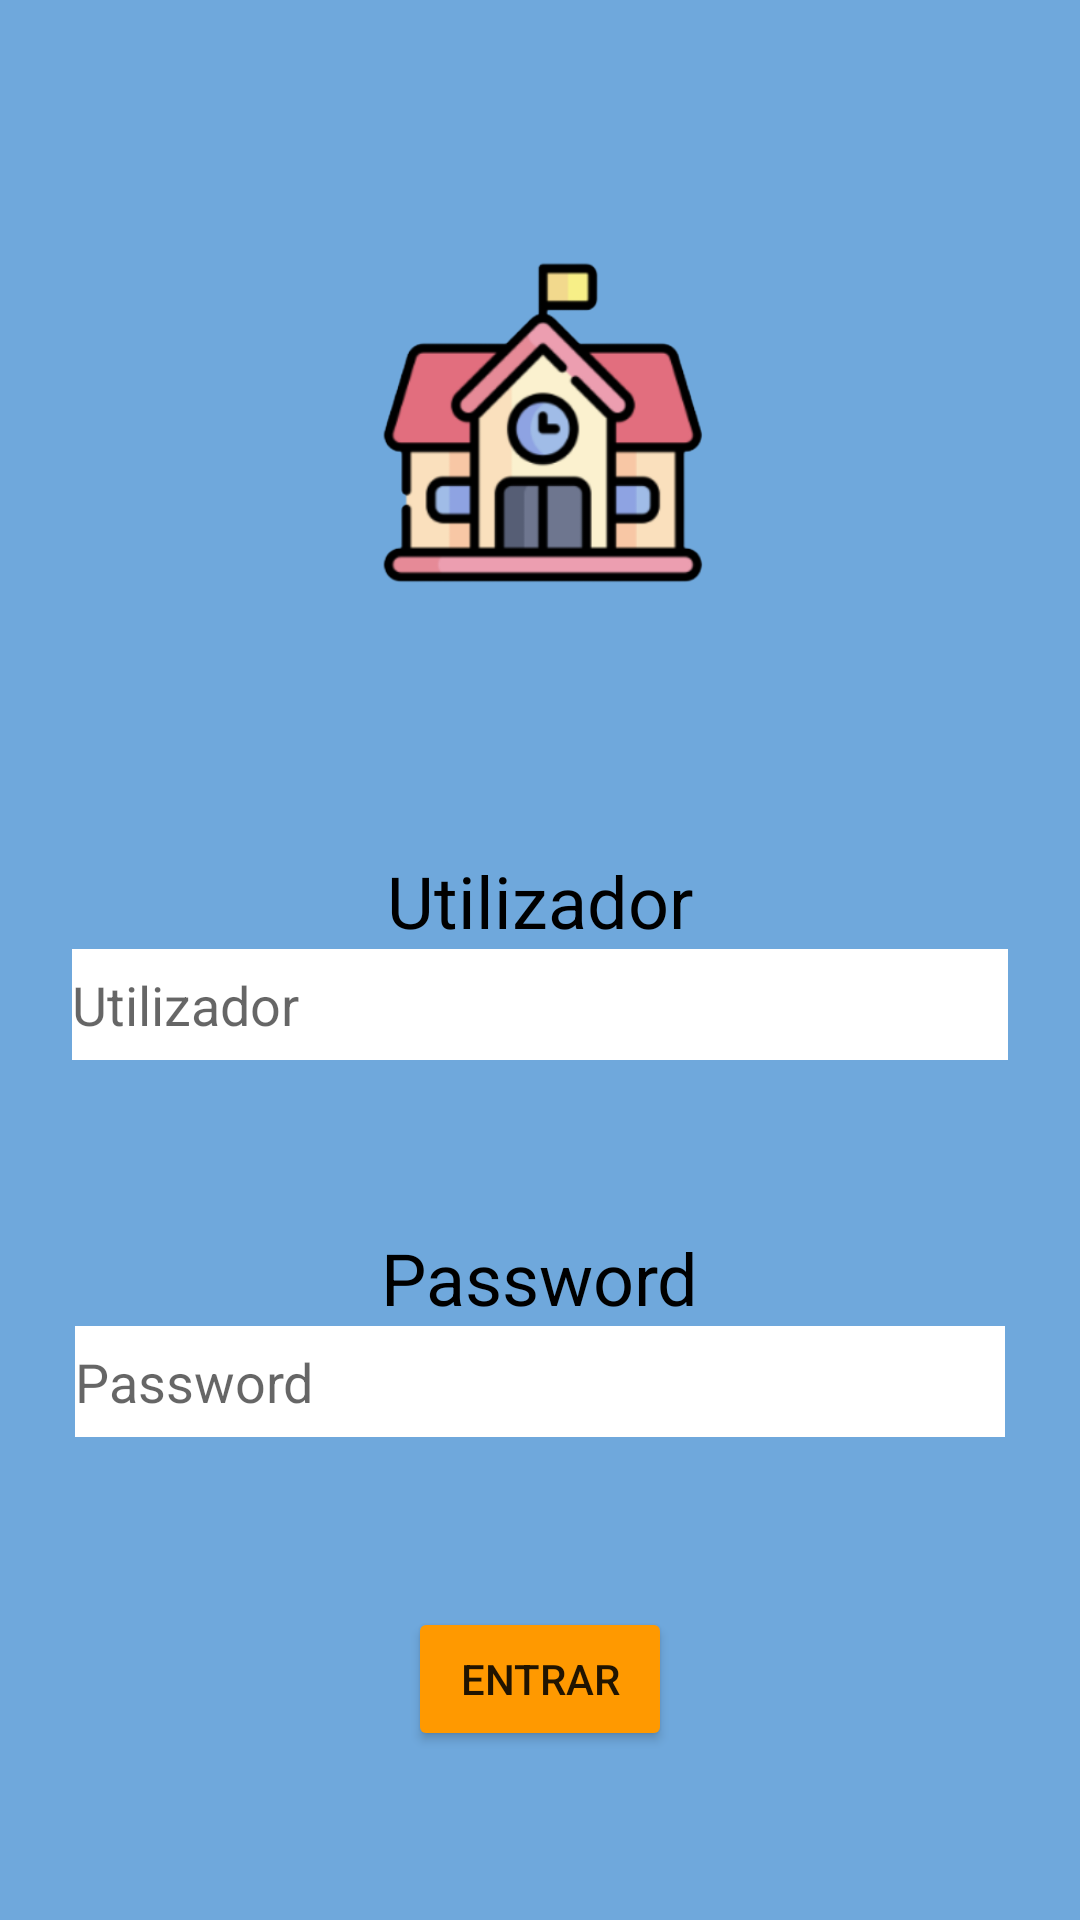

The Android layout XML behind this screen, and the referenced resources:
<!-- AndroidManifest.xml: application theme Theme.LibraryApp -->
<!-- res/layout/activity_login.xml -->
<?xml version="1.0" encoding="utf-8"?>
<androidx.constraintlayout.widget.ConstraintLayout xmlns:android="http://schemas.android.com/apk/res/android"
    xmlns:app="http://schemas.android.com/apk/res-auto"
    xmlns:tools="http://schemas.android.com/tools"
    android:layout_width="match_parent"
    android:layout_height="match_parent"
    android:background="#6FA8DC"
    android:backgroundTint="#6FA8DC"
    tools:context=".MainActivity2"
    tools:layout_editor_absoluteX="34dp"
    tools:layout_editor_absoluteY="1dp">

    <ImageView
        android:id="@+id/imageView2"
        android:layout_width="138dp"
        android:layout_height="171dp"
        app:layout_constraintLeft_toLeftOf="parent"
        app:layout_constraintRight_toRightOf="parent"
        app:layout_constraintTop_toTopOf="parent"
        app:layout_constraintBottom_toTopOf="@+id/username"
        app:srcCompat="@drawable/loginschool" />

    <LinearLayout
        android:id="@+id/username"
        android:layout_width="wrap_content"
        android:layout_height="wrap_content"
        android:orientation="vertical"
        android:gravity="center"
        app:layout_constraintLeft_toLeftOf="parent"
        app:layout_constraintRight_toRightOf="parent"
        app:layout_constraintTop_toBottomOf="@+id/imageView2"
        app:layout_constraintBottom_toTopOf="@+id/password">
        <TextView
            android:id="@+id/TView_Utilizador"
            android:layout_width="wrap_content"
            android:layout_height="wrap_content"
            android:contentDescription=""
            android:text="Utilizador"
            android:textColor="@color/black"
            android:textSize="24sp" />

        <EditText
            android:id="@+id/editTextTextEmailAddress"
            android:layout_width="312dp"
            android:layout_height="37dp"
            android:background="@color/white"
            android:foregroundGravity="center"
            android:inputType="textEmailAddress"
            android:textColor="@color/black"
            android:hint="Utilizador"/>
    </LinearLayout>

    <LinearLayout
        android:id="@+id/password"
        android:layout_width="wrap_content"
        android:layout_height="wrap_content"
        android:orientation="vertical"
        android:gravity="center"
        app:layout_constraintLeft_toLeftOf="parent"
        app:layout_constraintRight_toRightOf="parent"
        app:layout_constraintTop_toBottomOf="@+id/username"
        app:layout_constraintBottom_toTopOf="@+id/btn_login">
        <TextView
            android:id="@+id/textView2"
            android:layout_width="wrap_content"
            android:layout_height="wrap_content"
            android:contentDescription=""
            android:text="Password"
            android:textColor="@color/black"
            android:textSize="24sp" />

        <EditText
            android:id="@+id/editTextTextPassword"
            android:layout_width="310dp"
            android:layout_height="37dp"
            android:background="@color/white"
            android:textColor="@color/black"
            android:ems="10"
            android:inputType="textPassword"
            android:hint="Password"/>
    </LinearLayout>

    <Button
        android:id="@+id/btn_login"
        android:layout_width="wrap_content"
        android:layout_height="wrap_content"
        android:backgroundTint="#FF9900"
        android:foregroundGravity="bottom|center_vertical|center"
        android:text="Entrar"
        app:layout_constraintLeft_toLeftOf="parent"
        app:layout_constraintRight_toRightOf="parent"
        app:layout_constraintTop_toBottomOf="@+id/password"
        app:layout_constraintBottom_toBottomOf="parent"/>

</androidx.constraintlayout.widget.ConstraintLayout>
<!-- resources referenced by this layout -->
<resources>
  <color name="black">#FF000000</color>
  <color name="white">#FFFFFFFF</color>
  <!-- drawable loginschool: png bitmap (drawable, 38917 bytes) -->
  <style name="Theme.LibraryApp" parent="Theme.MaterialComponents.DayNight.DarkActionBar">
          <item name="windowActionBar">false</item>
          <item name="windowNoTitle">true</item>
          
          <item name="colorPrimary">@color/purple_500</item>
          <item name="colorPrimaryVariant">@color/purple_700</item>
          <item name="colorOnPrimary">@color/black</item>
          
          <item name="colorSecondary">@color/teal_200</item>
          <item name="colorSecondaryVariant">@color/teal_700</item>
          <item name="colorOnSecondary">@color/black</item>
          
          <item name="android:statusBarColor">?attr/colorOnSecondary</item>
          
      </style>
  <color name="purple_500">#FF6200EE</color>
  <color name="purple_700">#FF3700B3</color>
  <color name="teal_200">#FF03DAC5</color>
  <color name="teal_700">#FF018786</color>
</resources>
